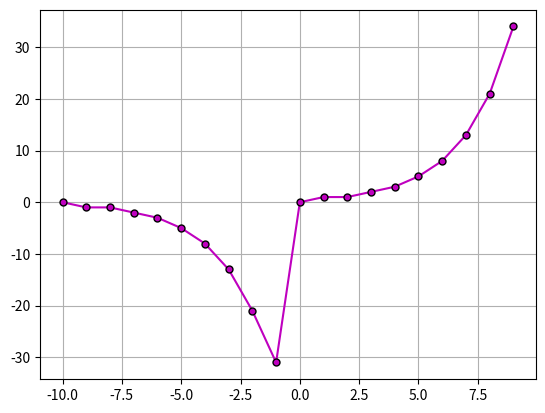

Write Python code to recreate this figure.
import matplotlib.pyplot as plt
import numpy as np
nfib=[0,-1,-1,-2,-3,-5,-8,-13,-21,-31,0,1,1,2,3,5,8,13,21,34]
plt.plot(range(-10,10),nfib,'mo',markersize=5,markeredgecolor='k',linestyle='solid')
plt.grid(True)
plt.show()